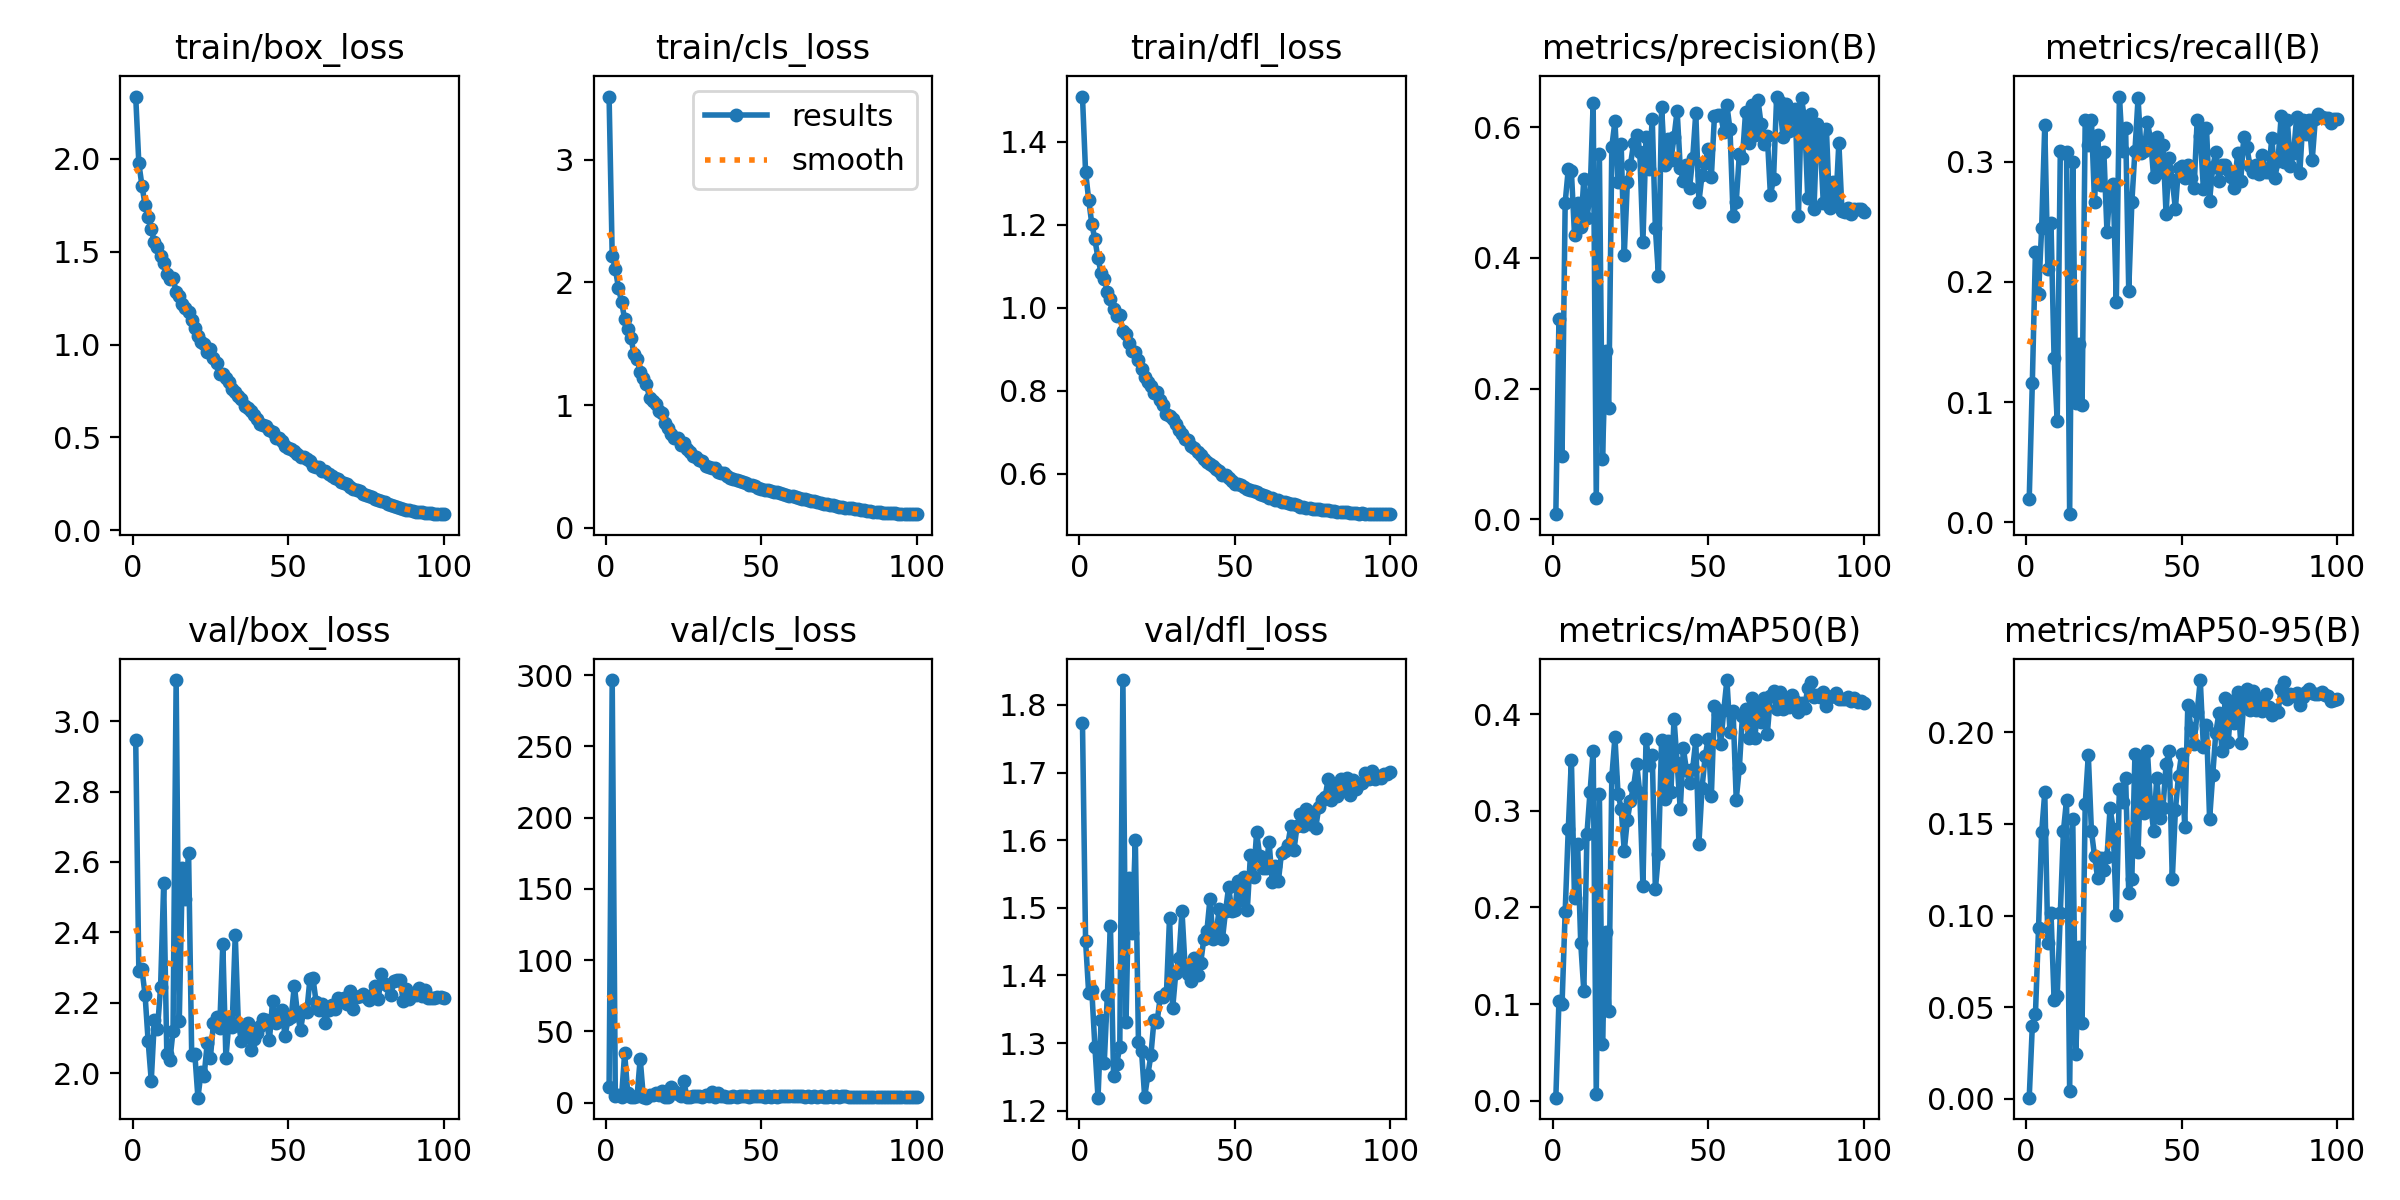

Values plotted in this chart, from the file beside it:
epoch, train/box_loss, train/cls_loss, train/dfl_loss, metrics/precision(B), metrics/recall(B), metrics/mAP50(B), metrics/mAP50-95(B), val/box_loss, val/cls_loss, val/dfl_loss, lr/pg0, lr/pg1, lr/pg2
1, 2.336, 3.516, 1.509, 0.00753, 0.01898, 0.0031, 0.00071, 2.946, 10.91, 1.774, 0.08264, 0.002567, 0.002567
2, 1.978, 2.216, 1.327, 0.3073, 0.1161, 0.1033, 0.0399, 2.291, 296.5, 1.451, 0.06521, 0.005142, 0.005142
3, 1.857, 2.112, 1.26, 0.09716, 0.2251, 0.1003, 0.04621, 2.295, 4.492, 1.374, 0.04778, 0.007711, 0.007711
4, 1.755, 1.958, 1.202, 0.4848, 0.1898, 0.1955, 0.09313, 2.224, 5.167, 1.378, 0.03034, 0.01027, 0.01027
5, 1.69, 1.843, 1.165, 0.5362, 0.2449, 0.2815, 0.1454, 2.091, 3.718, 1.294, 0.01289, 0.01282, 0.01282
6, 1.62, 1.702, 1.119, 0.5328, 0.3305, 0.3532, 0.1672, 1.979, 34.63, 1.219, 0.0128, 0.0128, 0.0128
7, 1.553, 1.619, 1.084, 0.4353, 0.2105, 0.2094, 0.08501, 2.151, 6.545, 1.334, 0.01277, 0.01277, 0.01277
8, 1.526, 1.55, 1.069, 0.4842, 0.2489, 0.2658, 0.1016, 2.126, 3.541, 1.27, 0.01273, 0.01273, 0.01273
9, 1.478, 1.419, 1.039, 0.4468, 0.1364, 0.1634, 0.05399, 2.246, 4.116, 1.372, 0.01268, 0.01268, 0.01268
10, 1.439, 1.375, 1.02, 0.5207, 0.08429, 0.1134, 0.05593, 2.539, 4.566, 1.472, 0.01263, 0.01263, 0.01263
11, 1.381, 1.272, 0.9957, 0.4616, 0.3094, 0.276, 0.1013, 2.056, 30.79, 1.251, 0.01257, 0.01257, 0.01257
12, 1.353, 1.224, 0.9792, 0.4968, 0.3071, 0.3199, 0.146, 2.038, 4.107, 1.269, 0.0125, 0.0125, 0.0125
13, 1.36, 1.173, 0.9816, 0.6375, 0.308, 0.362, 0.1631, 2.12, 3.404, 1.294, 0.01243, 0.01243, 0.01243
14, 1.284, 1.06, 0.944, 0.0318, 0.00662, 0.00689, 0.00446, 3.116, 5.082, 1.837, 0.01236, 0.01236, 0.01236
15, 1.262, 1.036, 0.9377, 0.5586, 0.3001, 0.3171, 0.1527, 2.147, 5.047, 1.331, 0.01227, 0.01227, 0.01227
16, 1.219, 1.01, 0.9156, 0.09272, 0.09885, 0.05915, 0.0246, 2.584, 6.367, 1.545, 0.01219, 0.01219, 0.01219
17, 1.195, 0.9493, 0.895, 0.2571, 0.1487, 0.1742, 0.08272, 2.494, 5.05, 1.463, 0.01209, 0.01209, 0.01209
18, 1.175, 0.9363, 0.8923, 0.1697, 0.09753, 0.09298, 0.04139, 2.625, 8.038, 1.6, 0.01199, 0.01199, 0.01199
19, 1.131, 0.853, 0.873, 0.5705, 0.3345, 0.3352, 0.1608, 2.053, 3.636, 1.302, 0.01189, 0.01189, 0.01189
20, 1.09, 0.8096, 0.852, 0.6091, 0.3138, 0.3761, 0.1875, 2.056, 3.678, 1.288, 0.01178, 0.01178, 0.01178
21, 1.045, 0.7631, 0.8334, 0.5156, 0.335, 0.3178, 0.1462, 1.931, 11.02, 1.22, 0.01166, 0.01166, 0.01166
22, 1.016, 0.7313, 0.822, 0.5746, 0.2666, 0.3025, 0.1325, 2.002, 7.816, 1.252, 0.01154, 0.01154, 0.01154
23, 1.002, 0.7325, 0.8109, 0.4047, 0.3222, 0.2587, 0.1206, 1.992, 6.15, 1.282, 0.01142, 0.01142, 0.01142
24, 0.9618, 0.6773, 0.7941, 0.5166, 0.2811, 0.2909, 0.1314, 2.087, 4.263, 1.334, 0.01129, 0.01129, 0.01129
25, 0.9772, 0.6878, 0.7964, 0.543, 0.3085, 0.3104, 0.1247, 2.043, 15.25, 1.332, 0.01115, 0.01115, 0.01115
26, 0.9289, 0.6424, 0.7775, 0.5756, 0.2418, 0.3252, 0.1317, 2.143, 4.147, 1.367, 0.01102, 0.01102, 0.01102
27, 0.9033, 0.6144, 0.7667, 0.5889, 0.278, 0.3486, 0.1587, 2.16, 3.816, 1.367, 0.01087, 0.01087, 0.01087
28, 0.8441, 0.585, 0.7433, 0.562, 0.2814, 0.3181, 0.1472, 2.13, 4.336, 1.374, 0.01072, 0.01072, 0.01072
29, 0.8437, 0.5734, 0.74, 0.4249, 0.1831, 0.2227, 0.1006, 2.367, 4.654, 1.486, 0.01057, 0.01057, 0.01057
30, 0.8216, 0.5479, 0.732, 0.5849, 0.3544, 0.3741, 0.1691, 2.043, 4.259, 1.351, 0.01042, 0.01042, 0.01042
31, 0.7972, 0.5411, 0.721, 0.5361, 0.3094, 0.3478, 0.1618, 2.148, 3.578, 1.403, 0.01026, 0.01026, 0.01026
32, 0.7627, 0.5046, 0.7054, 0.6132, 0.3279, 0.3579, 0.1752, 2.131, 5.038, 1.425, 0.01009, 0.01009, 0.01009
33, 0.7435, 0.4972, 0.6951, 0.4462, 0.1928, 0.2189, 0.1125, 2.393, 4.306, 1.495, 0.009926, 0.009926, 0.009926
34, 0.7211, 0.4876, 0.6828, 0.3727, 0.2666, 0.2549, 0.1202, 2.141, 7.522, 1.412, 0.009755, 0.009755, 0.009755
35, 0.7072, 0.4856, 0.6805, 0.6315, 0.3094, 0.3731, 0.1883, 2.091, 3.941, 1.403, 0.009581, 0.009581, 0.009581
36, 0.6689, 0.4527, 0.6662, 0.5431, 0.353, 0.312, 0.1347, 2.112, 6.897, 1.392, 0.009405, 0.009405, 0.009405
37, 0.6609, 0.4467, 0.6616, 0.5825, 0.3073, 0.3724, 0.1858, 2.143, 4.617, 1.426, 0.009225, 0.009225, 0.009225
38, 0.6408, 0.4444, 0.6525, 0.5497, 0.3094, 0.3199, 0.1561, 2.065, 4.819, 1.401, 0.009043, 0.009043, 0.009043
39, 0.619, 0.4224, 0.6447, 0.5851, 0.3332, 0.3953, 0.1899, 2.099, 3.894, 1.418, 0.008858, 0.008858, 0.008858
40, 0.6019, 0.4089, 0.6357, 0.6255, 0.3186, 0.3496, 0.1608, 2.116, 4.164, 1.453, 0.008671, 0.008671, 0.008671
41, 0.5742, 0.3985, 0.6279, 0.5383, 0.2873, 0.302, 0.1462, 2.135, 4.323, 1.465, 0.008482, 0.008482, 0.008482
42, 0.5693, 0.391, 0.6237, 0.5174, 0.3208, 0.3647, 0.1751, 2.154, 4.059, 1.513, 0.008291, 0.008291, 0.008291
43, 0.563, 0.3809, 0.619, 0.543, 0.2916, 0.3422, 0.1534, 2.151, 4.398, 1.453, 0.008098, 0.008098, 0.008098
44, 0.5413, 0.3708, 0.6119, 0.5078, 0.3142, 0.3294, 0.1584, 2.095, 4.475, 1.465, 0.007903, 0.007903, 0.007903
45, 0.5281, 0.3671, 0.607, 0.5525, 0.2568, 0.3437, 0.1825, 2.205, 4.261, 1.498, 0.007708, 0.007708, 0.007708
46, 0.497, 0.3511, 0.5977, 0.622, 0.3029, 0.3732, 0.1899, 2.142, 4.167, 1.454, 0.007511, 0.007511, 0.007511
47, 0.4962, 0.3455, 0.5969, 0.4859, 0.2846, 0.266, 0.1197, 2.162, 4.354, 1.495, 0.007313, 0.007313, 0.007313
48, 0.4803, 0.3402, 0.5896, 0.5264, 0.2608, 0.3236, 0.1575, 2.178, 4.318, 1.531, 0.007114, 0.007114, 0.007114
49, 0.4547, 0.3233, 0.5814, 0.545, 0.2952, 0.3564, 0.1762, 2.107, 4.457, 1.495, 0.006915, 0.006915, 0.006915
50, 0.4416, 0.3191, 0.5762, 0.5665, 0.2966, 0.3749, 0.188, 2.154, 4.242, 1.497, 0.006715, 0.006715, 0.006715
51, 0.4355, 0.3106, 0.576, 0.5239, 0.2864, 0.3152, 0.1484, 2.161, 4.212, 1.54, 0.006515, 0.006515, 0.006515
52, 0.4297, 0.3056, 0.5736, 0.6179, 0.2974, 0.4084, 0.215, 2.249, 4.443, 1.512, 0.006315, 0.006315, 0.006315
53, 0.4126, 0.3021, 0.5678, 0.6186, 0.2868, 0.4, 0.2024, 2.17, 4.215, 1.546, 0.006115, 0.006115, 0.006115
54, 0.3954, 0.2893, 0.5631, 0.6196, 0.278, 0.3691, 0.1938, 2.123, 4.725, 1.497, 0.005916, 0.005916, 0.005916
55, 0.3931, 0.2879, 0.5597, 0.5931, 0.3345, 0.4041, 0.2108, 2.18, 4.181, 1.577, 0.005717, 0.005717, 0.005717
56, 0.3822, 0.2807, 0.5576, 0.634, 0.3213, 0.4355, 0.2284, 2.174, 4.232, 1.546, 0.005519, 0.005519, 0.005519
57, 0.3725, 0.2761, 0.555, 0.5968, 0.2776, 0.3819, 0.192, 2.267, 4.498, 1.612, 0.005322, 0.005322, 0.005322
58, 0.3469, 0.2655, 0.5515, 0.4641, 0.3279, 0.4029, 0.204, 2.269, 4.35, 1.576, 0.005126, 0.005126, 0.005126
59, 0.3427, 0.2595, 0.548, 0.4858, 0.2677, 0.3118, 0.1526, 2.203, 4.617, 1.559, 0.004932, 0.004932, 0.004932
60, 0.3387, 0.2565, 0.5465, 0.5587, 0.2957, 0.3444, 0.1766, 2.18, 4.35, 1.558, 0.004739, 0.004739, 0.004739
... 40 more rows
